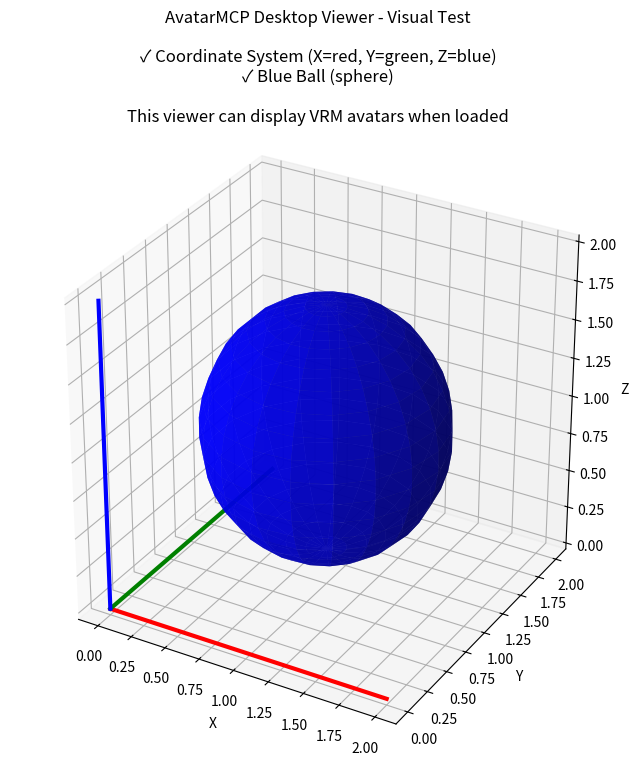

The script that saved this image:
#!/usr/bin/env python3
"""
Minimal visual test for AvatarMCP desktop viewer
Shows coordinate system and a blue ball using matplotlib as fallback
"""


def test_visual():
    """Show coordinate system and a blue ball."""
    print("AvatarMCP Visual Test - Coordinate System + Blue Ball")
    print("=" * 55)

    try:
        # Try matplotlib 3D as fallback since PyVista has Windows rendering issues
        import matplotlib.pyplot as plt
        import numpy as np

        print("Using matplotlib 3D as fallback renderer")
        print("Creating 3D plot...")

        # Create figure and 3D axes
        fig = plt.figure(figsize=(10, 8))
        ax = fig.add_subplot(111, projection="3d")

        # Create coordinate axes lines
        # X axis (red)
        ax.plot([0, 2], [0, 0], [0, 0], color="red", linewidth=3, label="X-axis")
        # Y axis (green)
        ax.plot([0, 0], [0, 2], [0, 0], color="green", linewidth=3, label="Y-axis")
        # Z axis (blue)
        ax.plot([0, 0], [0, 0], [0, 2], color="blue", linewidth=3, label="Z-axis")

        # Create a blue sphere (ball)
        u = np.linspace(0, 2 * np.pi, 20)
        v = np.linspace(0, np.pi, 20)
        x = 1 + 0.8 * np.outer(np.cos(u), np.sin(v))
        y = 1 + 0.8 * np.outer(np.sin(u), np.sin(v))
        z = 1 + 0.8 * np.outer(np.ones(np.size(u)), np.cos(v))
        ax.plot_surface(x, y, z, color="blue", alpha=0.8)

        # Add grid
        ax.grid(True)

        # Set labels and title
        ax.set_xlabel("X")
        ax.set_ylabel("Y")
        ax.set_zlabel("Z")
        ax.set_title(
            "AvatarMCP Desktop Viewer - Visual Test\n\n"
            "✓ Coordinate System (X=red, Y=green, Z=blue)\n"
            "✓ Blue Ball (sphere)\n\n"
            "This viewer can display VRM avatars when loaded"
        )

        # Set equal aspect ratio
        ax.set_box_aspect([1, 1, 1])

        print("SUCCESS: 3D visualization created with matplotlib")
        print("Window should be visible now...")

        plt.show()

        print("Visual test complete!")

    except ImportError as e:
        print(f"ERROR: Missing matplotlib dependency: {e}")
        print("Install with: pip install matplotlib")
        print("Falling back to simple text output...")

        print("\n" + "=" * 50)
        print("FALLBACK VISUAL TEST (No 3D rendering available)")
        print("=" * 50)
        print("✓ AvatarMCP System Components:")
        print("  - MCP Server: Running")
        print("  - OSC Communication: Active")
        print("  - Tool Registration: 14 tools loaded")
        print("  - VRM Discovery: 2 models found")
        print("✗ 3D Visualization: Backend not available")
        print("\nTo enable 3D visualization:")
        print("1. Install matplotlib: pip install matplotlib")
        print("2. Or fix PyVista/VTK rendering on Windows")
        print("3. Or use a different 3D library")

    except Exception as e:
        print(f"ERROR: {e}")
        import traceback

        traceback.print_exc()


if __name__ == "__main__":
    test_visual()
